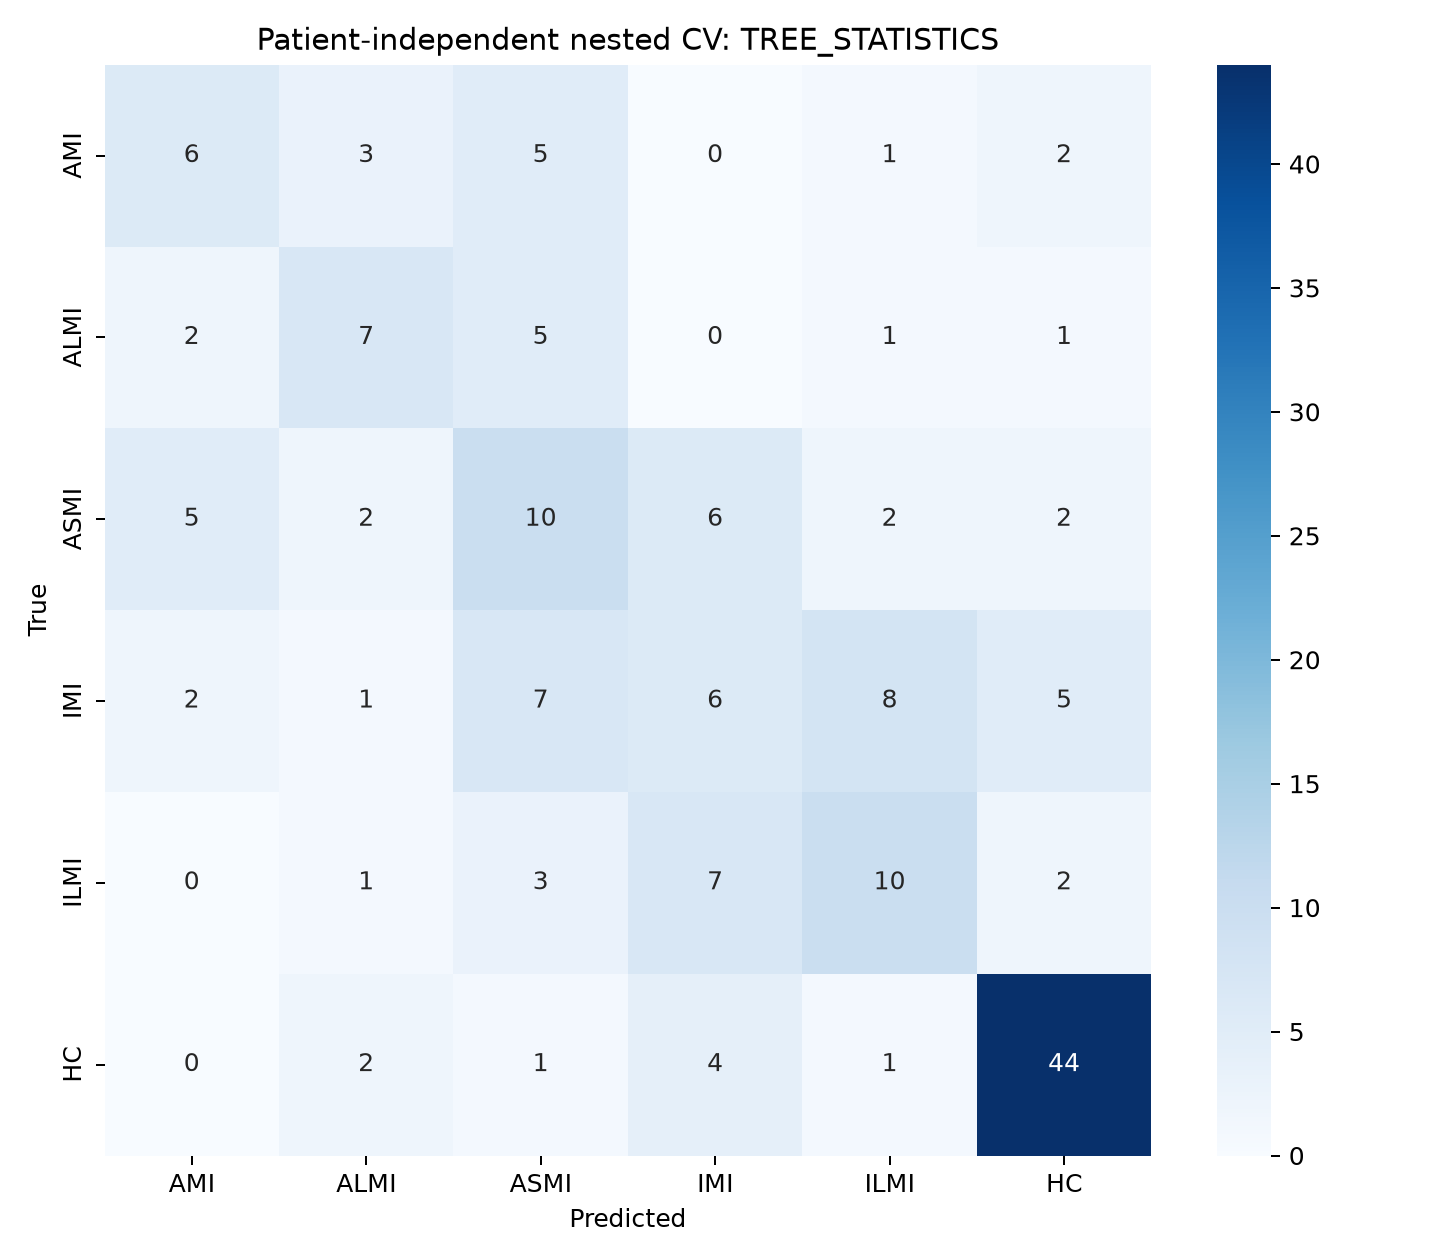

The table this chart was drawn from, first rows:
, AMI, ALMI, ASMI, IMI, ILMI, HC
AMI, 6, 3, 5, 0, 1, 2
ALMI, 2, 7, 5, 0, 1, 1
ASMI, 5, 2, 10, 6, 2, 2
IMI, 2, 1, 7, 6, 8, 5
ILMI, 0, 1, 3, 7, 10, 2
HC, 0, 2, 1, 4, 1, 44
